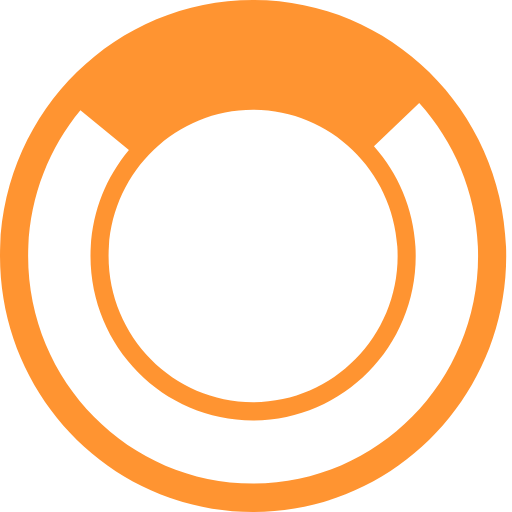
t = 0.00 s
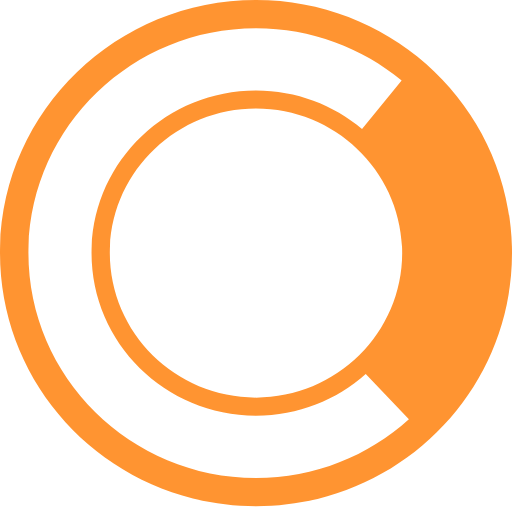
t = 0.13 s
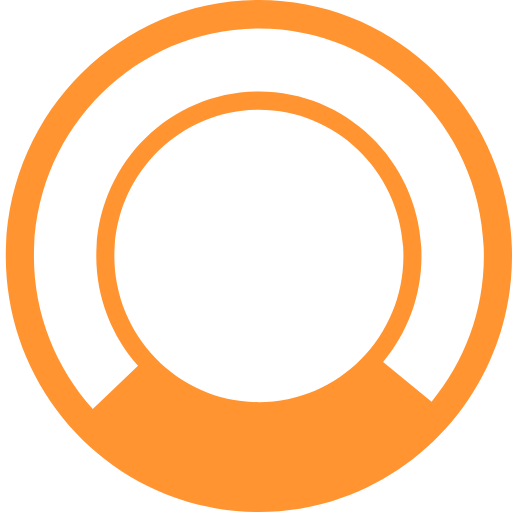
t = 0.25 s
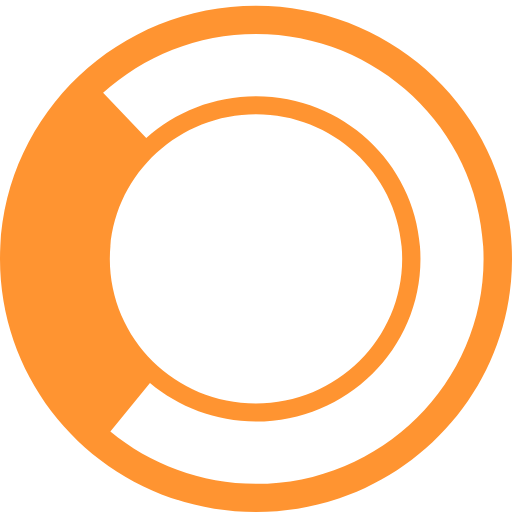
t = 0.38 s

The animated SVG that drew these frames (rendered in a browser with its animation timeline set to each time). Animation: 1 SMIL element (animateTransform=1); one cycle of 0.50 s, repeats indefinitely.

﻿<?xml version="1.0" encoding="utf-8"?><svg xmlns="http://www.w3.org/2000/svg" height="110" width="110" viewBox="0 0 32 32"><g fill="#ff9431"><path id="path1" transform="rotate(0,16,16) translate(0,0) scale(1,1)  " d="M15.819,6.8640137C10.837997,6.8640137 6.7860107,10.962036 6.7860107,16 6.7860107,21.038025 10.837997,25.136047 15.819,25.136047 20.800003,25.136047 24.852005,21.038025 24.852005,16 24.852005,10.962036 20.800003,6.8640137 15.819,6.8640137z M26.201004,6.4440308L23.373001,9.1410522C24.990005,10.962036 25.98201,13.359009 25.98201,16 25.98201,21.677002 21.430008,26.279053 15.819,26.279053 10.206009,26.279053 5.6560059,21.677002 5.6560059,16 5.6560059,13.473022 6.5610046,11.163025 8.0570068,9.3730469L5.026001,6.8980103C2.9880066,9.3670044 1.7580109,12.541016 1.7580109,16 1.7580109,23.842041 8.0660095,30.223022 15.819,30.223022 23.572006,30.223022 29.880005,23.842041 29.880005,16 29.880005,12.321045 28.477005,8.9710083 26.201004,6.4440308z M15.819,0C24.555008,0 31.638,7.1640015 31.638,16 31.638,24.835999 24.555008,32 15.819,32 7.0830078,32 0,24.835999 0,16 0,7.1640015 7.0830078,0 15.819,0z"><animateTransform attributeName="transform" attributeType="XML" type="rotate" from="0, 16, 16" to="360, 16, 16" dur="0.5s" repeatCount="indefinite" /></path></g></svg>